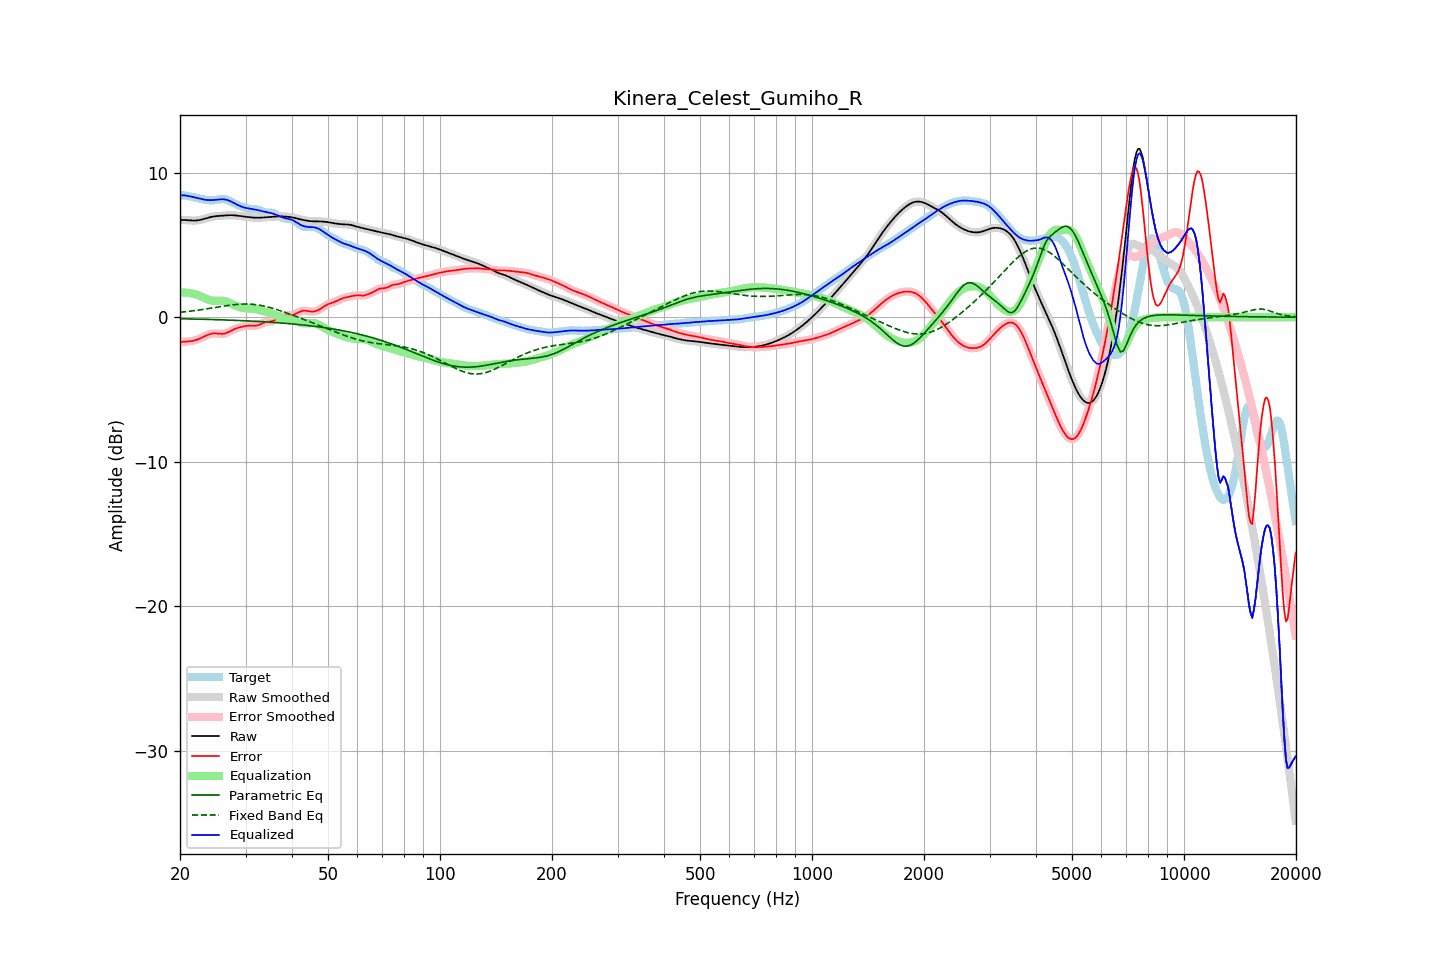

The data file committed next to this chart (first rows):
frequency, raw, error, smoothed, error_smoothed, equalization, parametric_eq, fixed_band_eq, equalized_raw, equalized_smoothed, target
20.00, 6.73, -1.71, 6.73, -1.71, 1.70, -0.11, 0.34, 8.43, 8.43, 8.44
20.20, 6.73, -1.70, 6.73, -1.71, 1.70, -0.11, 0.35, 8.43, 8.43, 8.43
20.40, 6.72, -1.70, 6.72, -1.70, 1.71, -0.11, 0.36, 8.43, 8.43, 8.42
20.61, 6.72, -1.70, 6.72, -1.70, 1.70, -0.11, 0.37, 8.42, 8.42, 8.42
20.81, 6.71, -1.69, 6.71, -1.69, 1.70, -0.12, 0.39, 8.40, 8.40, 8.40
21.02, 6.70, -1.68, 6.70, -1.68, 1.69, -0.12, 0.40, 8.38, 8.38, 8.38
21.23, 6.69, -1.67, 6.69, -1.67, 1.67, -0.12, 0.41, 8.36, 8.36, 8.36
21.44, 6.68, -1.65, 6.68, -1.65, 1.65, -0.12, 0.43, 8.33, 8.33, 8.33
21.66, 6.68, -1.63, 6.68, -1.63, 1.63, -0.13, 0.44, 8.31, 8.31, 8.31
21.87, 6.68, -1.61, 6.68, -1.61, 1.60, -0.13, 0.45, 8.28, 8.28, 8.29
22.09, 6.68, -1.58, 6.68, -1.58, 1.57, -0.13, 0.47, 8.26, 8.26, 8.26
22.31, 6.70, -1.54, 6.70, -1.54, 1.53, -0.13, 0.48, 8.23, 8.23, 8.24
22.54, 6.71, -1.49, 6.71, -1.49, 1.49, -0.14, 0.50, 8.20, 8.20, 8.21
22.76, 6.74, -1.44, 6.74, -1.44, 1.44, -0.14, 0.52, 8.18, 8.18, 8.18
22.99, 6.76, -1.39, 6.76, -1.39, 1.39, -0.14, 0.53, 8.15, 8.15, 8.16
23.22, 6.80, -1.34, 6.80, -1.34, 1.34, -0.15, 0.55, 8.13, 8.13, 8.13
23.45, 6.83, -1.28, 6.83, -1.28, 1.29, -0.15, 0.57, 8.12, 8.12, 8.11
23.69, 6.86, -1.24, 6.86, -1.24, 1.24, -0.15, 0.58, 8.10, 8.10, 8.10
23.92, 6.89, -1.19, 6.89, -1.19, 1.20, -0.16, 0.60, 8.09, 8.09, 8.09
24.16, 6.92, -1.16, 6.92, -1.16, 1.17, -0.16, 0.62, 8.09, 8.09, 8.08
24.40, 6.95, -1.14, 6.95, -1.14, 1.15, -0.16, 0.64, 8.09, 8.09, 8.08
24.65, 6.96, -1.12, 6.96, -1.12, 1.14, -0.17, 0.66, 8.10, 8.10, 8.09
24.89, 6.98, -1.12, 6.98, -1.12, 1.13, -0.17, 0.67, 8.11, 8.11, 8.10
25.14, 6.99, -1.13, 6.99, -1.13, 1.14, -0.17, 0.69, 8.13, 8.13, 8.12
25.39, 7.00, -1.14, 7.00, -1.14, 1.14, -0.18, 0.71, 8.14, 8.14, 8.14
25.65, 7.01, -1.15, 7.01, -1.15, 1.14, -0.18, 0.73, 8.15, 8.15, 8.16
25.91, 7.02, -1.15, 7.02, -1.15, 1.14, -0.18, 0.75, 8.16, 8.16, 8.17
26.16, 7.02, -1.15, 7.02, -1.15, 1.13, -0.19, 0.76, 8.15, 8.15, 8.17
26.43, 7.03, -1.13, 7.03, -1.12, 1.11, -0.19, 0.78, 8.14, 8.14, 8.16
26.69, 7.04, -1.09, 7.04, -1.09, 1.07, -0.19, 0.80, 8.11, 8.11, 8.13
26.96, 7.05, -1.04, 7.05, -1.04, 1.03, -0.20, 0.81, 8.08, 8.08, 8.09
27.23, 7.05, -0.98, 7.05, -0.98, 0.98, -0.20, 0.83, 8.04, 8.04, 8.04
27.50, 7.05, -0.92, 7.05, -0.92, 0.93, -0.21, 0.84, 7.99, 7.99, 7.98
27.77, 7.05, -0.87, 7.05, -0.87, 0.88, -0.21, 0.86, 7.93, 7.93, 7.92
28.05, 7.04, -0.81, 7.04, -0.82, 0.83, -0.22, 0.87, 7.87, 7.87, 7.86
28.33, 7.03, -0.77, 7.03, -0.77, 0.78, -0.22, 0.88, 7.81, 7.81, 7.80
28.62, 7.02, -0.74, 7.02, -0.74, 0.74, -0.23, 0.89, 7.75, 7.75, 7.75
28.90, 7.00, -0.70, 7.00, -0.70, 0.70, -0.23, 0.90, 7.70, 7.70, 7.70
29.19, 6.99, -0.67, 6.99, -0.67, 0.67, -0.24, 0.90, 7.66, 7.66, 7.66
29.48, 6.97, -0.65, 6.97, -0.65, 0.64, -0.24, 0.91, 7.62, 7.62, 7.62
29.78, 6.96, -0.62, 6.96, -0.62, 0.63, -0.25, 0.91, 7.58, 7.58, 7.58
30.08, 6.94, -0.60, 6.94, -0.60, 0.61, -0.25, 0.91, 7.56, 7.56, 7.55
30.38, 6.93, -0.59, 6.93, -0.59, 0.60, -0.26, 0.91, 7.53, 7.53, 7.52
30.68, 6.92, -0.58, 6.92, -0.58, 0.60, -0.26, 0.91, 7.51, 7.51, 7.50
30.99, 6.91, -0.58, 6.91, -0.58, 0.59, -0.27, 0.90, 7.50, 7.50, 7.49
31.30, 6.89, -0.59, 6.89, -0.59, 0.59, -0.27, 0.89, 7.48, 7.48, 7.48
31.61, 6.88, -0.59, 6.88, -0.59, 0.58, -0.28, 0.88, 7.46, 7.46, 7.47
31.93, 6.88, -0.59, 6.88, -0.58, 0.56, -0.28, 0.87, 7.44, 7.44, 7.46
32.24, 6.88, -0.57, 6.88, -0.57, 0.54, -0.29, 0.86, 7.42, 7.42, 7.44
32.57, 6.88, -0.54, 6.88, -0.53, 0.51, -0.30, 0.84, 7.39, 7.39, 7.41
32.89, 6.88, -0.49, 6.88, -0.49, 0.48, -0.30, 0.82, 7.36, 7.36, 7.37
33.22, 6.89, -0.43, 6.89, -0.43, 0.44, -0.31, 0.80, 7.33, 7.33, 7.32
33.55, 6.90, -0.38, 6.90, -0.39, 0.41, -0.32, 0.78, 7.31, 7.31, 7.28
33.89, 6.90, -0.35, 6.90, -0.35, 0.38, -0.32, 0.75, 7.28, 7.28, 7.25
34.23, 6.91, -0.32, 6.91, -0.32, 0.35, -0.33, 0.72, 7.26, 7.26, 7.24
34.57, 6.92, -0.31, 6.92, -0.31, 0.32, -0.34, 0.70, 7.24, 7.24, 7.23
34.92, 6.93, -0.30, 6.93, -0.30, 0.29, -0.34, 0.67, 7.22, 7.22, 7.23
35.27, 6.94, -0.28, 6.94, -0.28, 0.25, -0.35, 0.63, 7.19, 7.19, 7.22
35.62, 6.94, -0.25, 6.94, -0.25, 0.21, -0.36, 0.60, 7.15, 7.16, 7.19
35.97, 6.95, -0.19, 6.95, -0.19, 0.16, -0.37, 0.57, 7.12, 7.12, 7.15
... 635 more rows
